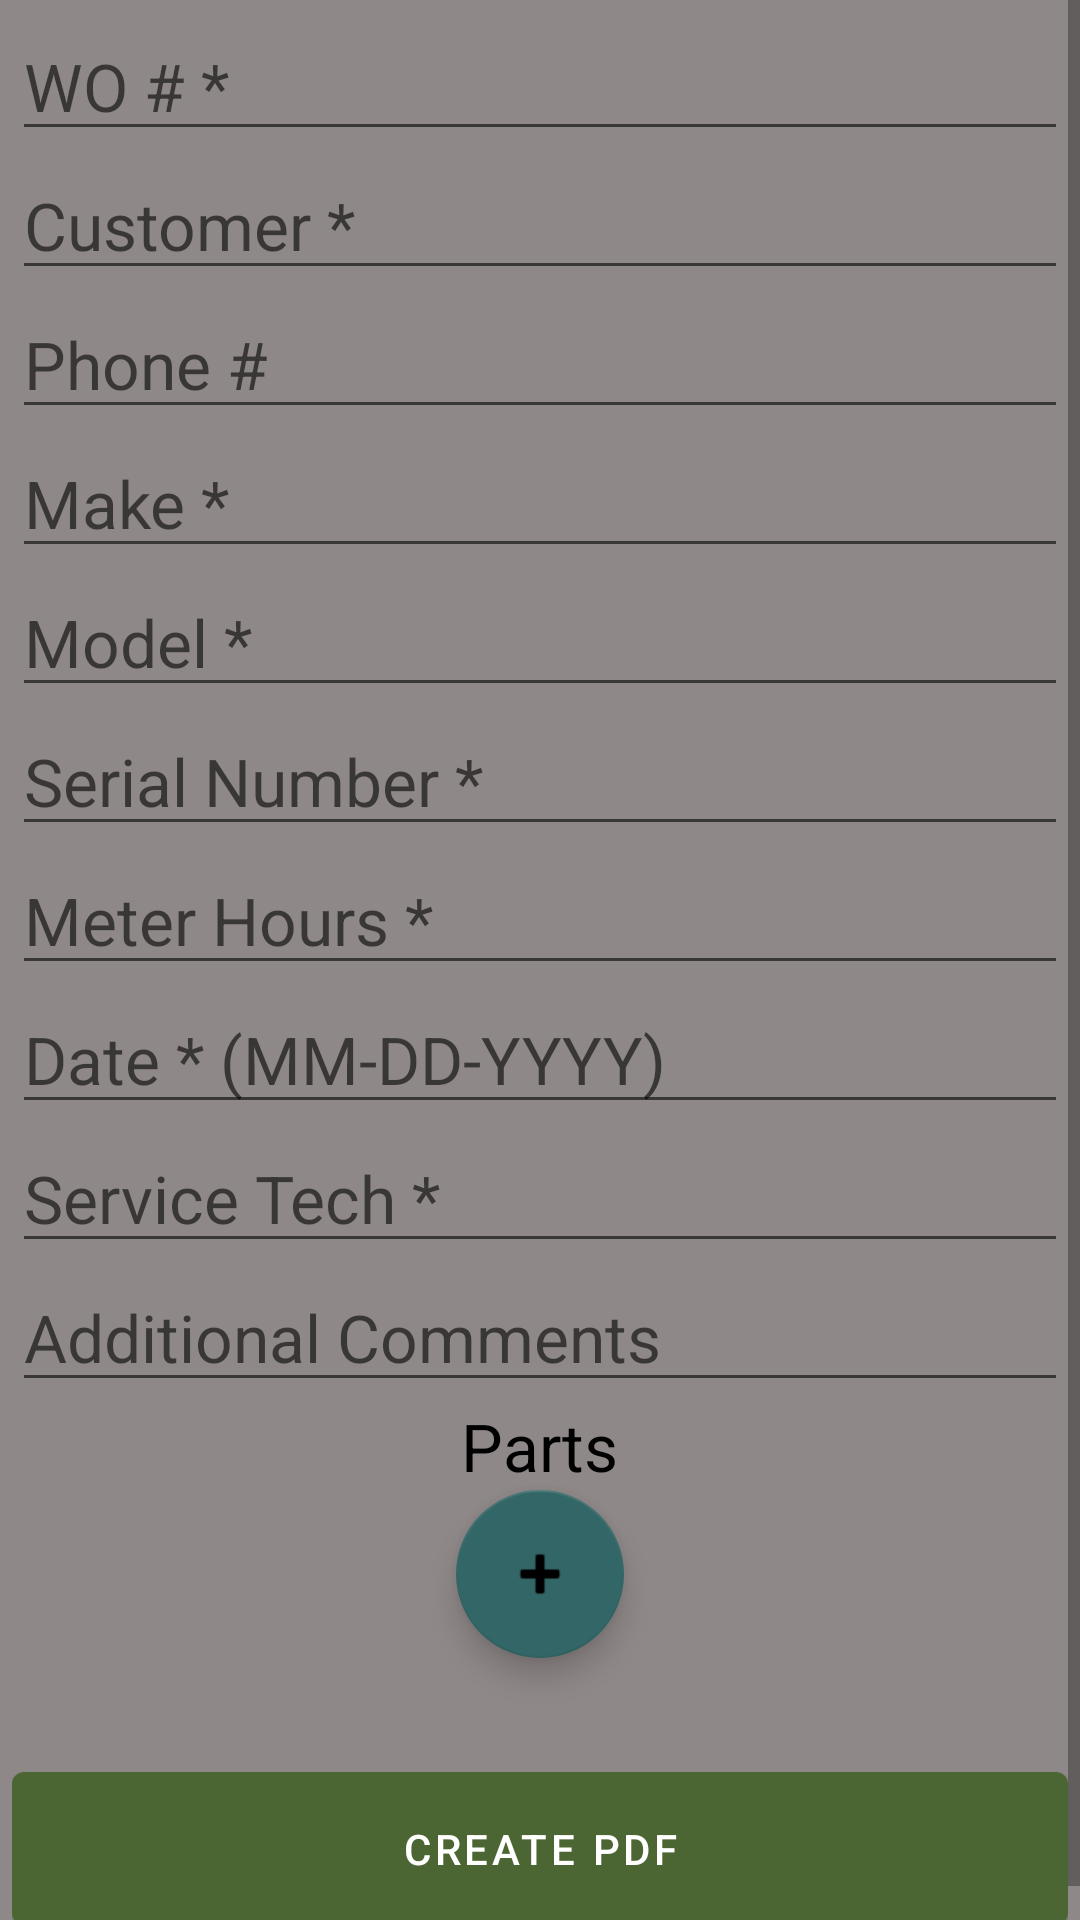

Produce the Android XML layout that renders to this screen, including the resource entries it uses.
<!-- AndroidManifest.xml: application theme Theme.PMChecklist -->
<!-- res/layout/activity_info_fields.xml -->
<?xml version="1.0" encoding="utf-8"?>
<ScrollView xmlns:android="http://schemas.android.com/apk/res/android"
    xmlns:app="http://schemas.android.com/apk/res-auto"
    xmlns:tools="http://schemas.android.com/tools"
    android:layout_width="match_parent"
    android:layout_height="match_parent"
    android:background="#8f8888"
    tools:context="com.pmchecklist.activity.InfoFieldsActivity">

    <LinearLayout
        android:id="@+id/info_fields_linear"
        android:layout_width="match_parent"
        android:layout_height="wrap_content"
        android:padding="4dp"
        android:orientation="vertical">

        <EditText
            android:id="@+id/edit_text_wo_number"
            android:layout_width="match_parent"
            android:layout_height="wrap_content"
            android:ems="10"
            android:hint="@string/wo_num"
            android:inputType="number"
            android:textSize="22sp"
            android:importantForAutofill="no" />

        <EditText
            android:id="@+id/edit_text_customer"
            android:layout_width="match_parent"
            android:layout_height="wrap_content"
            android:ems="10"
            android:hint="@string/customer"
            android:inputType="textPersonName"
            android:maxLength="48"
            android:textSize="22sp"
            android:importantForAutofill="no" />

        <EditText
            android:id="@+id/edit_text_phone"
            android:layout_width="match_parent"
            android:layout_height="wrap_content"
            android:ems="10"
            android:hint="@string/phone_number"
            android:inputType="phone"
            android:maxLength="15"
            android:textSize="22sp"
            android:importantForAutofill="no" />

        <EditText
            android:id="@+id/edit_text_make"
            android:layout_width="match_parent"
            android:layout_height="wrap_content"
            android:ems="10"
            android:hint="@string/make"
            android:inputType="textCapCharacters"
            android:maxLength="48"
            android:textSize="22sp"
            android:importantForAutofill="no" />

        <EditText
            android:id="@+id/edit_text_model"
            android:layout_width="match_parent"
            android:layout_height="wrap_content"
            android:ems="10"
            android:hint="@string/model"
            android:inputType="textCapCharacters"
            android:maxLength="48"
            android:textSize="22sp"
            android:importantForAutofill="no" />

        <EditText
            android:id="@+id/edit_text_serial"
            android:layout_width="match_parent"
            android:layout_height="wrap_content"
            android:ems="10"
            android:hint="@string/serial_number"
            android:inputType="textCapCharacters"
            android:maxLength="48"
            android:textSize="22sp"
            android:importantForAutofill="no" />

        <EditText
            android:id="@+id/edit_text_meter_hours"
            android:layout_width="match_parent"
            android:layout_height="wrap_content"
            android:ems="10"
            android:hint="@string/meter_hours"
            android:inputType="number|numberDecimal"
            android:maxLength="48"
            android:textSize="22sp"
            android:importantForAutofill="no" />

        <EditText
            android:id="@+id/edit_text_date"
            android:layout_width="match_parent"
            android:layout_height="wrap_content"
            android:ems="10"
            android:hint="@string/date_mm_dd_yyyy"
            android:inputType="date"
            android:maxLength="10"
            android:textSize="22sp"
            android:importantForAutofill="no" />

        <EditText
            android:id="@+id/edit_text_st_initials"
            android:layout_width="match_parent"
            android:layout_height="wrap_content"
            android:ems="10"
            android:hint="@string/service_tech"
            android:inputType="textCapCharacters"
            android:maxLength="48"
            android:textSize="22sp"
            android:importantForAutofill="no" />

        <EditText
            android:id="@+id/edit_text_additional_comments"
            android:layout_width="match_parent"
            android:layout_height="wrap_content"
            android:ems="10"
            android:hint="@string/additional_comments"
            android:inputType="textLongMessage"
            android:textSize="22sp"
            android:importantForAutofill="no" />

        <TextView
            android:id="@+id/parts_header"
            android:layout_width="wrap_content"
            android:layout_height="wrap_content"
            android:layout_gravity="center"
            android:textSize="22sp"
            android:textColor="@color/black"
            android:text="@string/parts" />

        <com.google.android.material.floatingactionbutton.FloatingActionButton
            android:id="@+id/button_add_part"
            android:onClick="addPartFieldsLine"
            android:layout_width="wrap_content"
            android:layout_height="wrap_content"
            android:layout_gravity="center"
            android:clickable="true"
            app:backgroundTint="#336666"
            app:srcCompat="@android:drawable/ic_input_add"
            android:contentDescription="@string/adds_a_part_to_the_form"
            android:focusable="true" />

        <Button
            android:id="@+id/button_create_pdf"
            android:onClick="createPdf"
            android:layout_width="match_parent"
            android:layout_height="wrap_content"
            android:layout_marginTop="32dp"
            android:padding="16dp"
            app:backgroundTint="#4c6633"
            android:text="@string/create_pdf" />

    </LinearLayout>
</ScrollView>
<!-- resources referenced by this layout -->
<resources>
  <string name="additional_comments">Additional Comments</string>
  <string name="adds_a_part_to_the_form">adds a part to the form</string>
  <string name="create_pdf">Create PDF</string>
  <string name="customer">Customer *</string>
  <string name="date_mm_dd_yyyy">Date * (MM-DD-YYYY)</string>
  <string name="make">Make *</string>
  <string name="meter_hours">Meter Hours *</string>
  <string name="model">Model *</string>
  <string name="parts">Parts</string>
  <string name="phone_number">Phone #</string>
  <string name="serial_number">Serial Number *</string>
  <string name="service_tech">Service Tech *</string>
  <string name="wo_num">WO # *</string>
  <style name="Theme.PMChecklist" parent="Theme.MaterialComponents.DayNight.DarkActionBar">
          
          <item name="colorPrimary">@color/purple_500</item>
          <item name="colorPrimaryVariant">@color/purple_700</item>
          <item name="colorOnPrimary">@color/white</item>
          
          <item name="colorSecondary">@color/teal_200</item>
          <item name="colorSecondaryVariant">@color/teal_700</item>
          <item name="colorOnSecondary">@color/black</item>
          
          <item name="android:statusBarColor" tools:targetApi="l">@color/black</item>
          
      </style>
  <!-- not gathered from this repository: default colours our renderer supplied (Android Studio template values) -->
  <color name="purple_500">#FF6200EE</color>
  <color name="purple_700">#FF3700B3</color>
  <color name="teal_200">#FF03DAC5</color>
  <color name="teal_700">#FF018786</color>
  <color name="black">#FF000000</color>
  <color name="white">#FFFFFFFF</color>
</resources>
